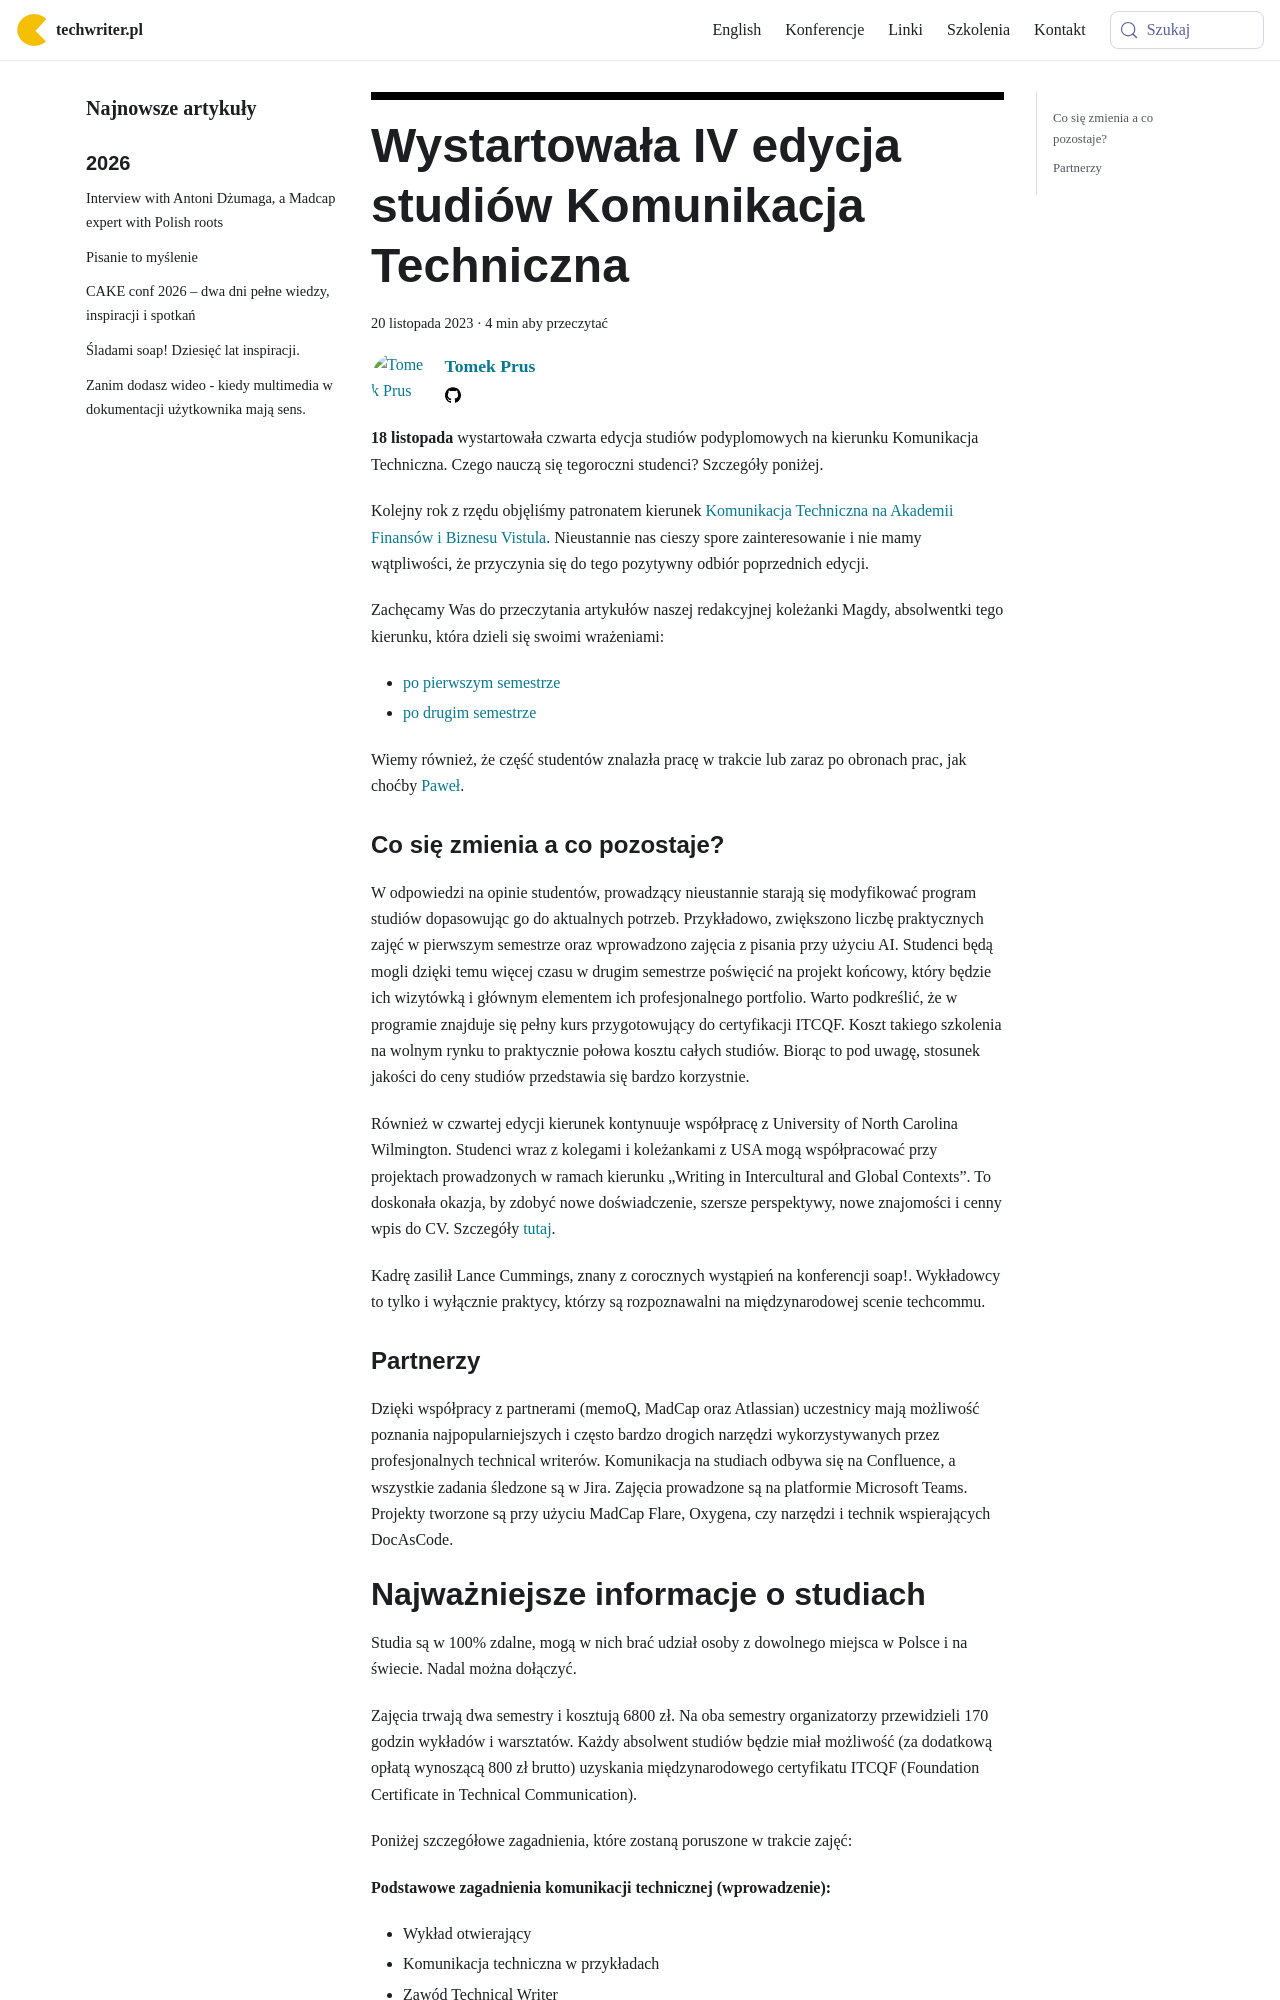

repository: techwriter-pl/techwriter-pl.github.io · page: wystartowała czwarta edycja studiow-podyplomowych-komunikacja-techniczna/index.html · generator: docusaurus

---
title: 'Wystartowała IV edycja studiów Komunikacja Techniczna'
authors: tprus
date: '2023-11-20'
tags:
  - 'news'
  - 'z-kraju'
  - 'edukacja'
  - 'kariera'
  - 'studia'
coverImage: 'VistulaKomunikacjaTechniczna-1-e1563346376984.jpg'
---

**18 listopada** wystartowała czwarta edycja studiów podyplomowych na kierunku
Komunikacja Techniczna. Czego nauczą się tegoroczni studenci? Szczegóły poniżej.

<!--truncate-->

# Studia z naszej perspektywy

Kolejny rok z rzędu objęliśmy patronatem kierunek
[Komunikacja Techniczna na Akademii Finansów i Biznesu Vistula](https://www.vistula.edu.pl/kierunki-studiow/studia-podyplomowe/informatyka/komunikacja-techniczna).
Nieustannie nas cieszy spore zainteresowanie i nie mamy wątpliwości, że
przyczynia się do tego pozytywny odbiór poprzednich edycji.

Zachęcamy Was do przeczytania artykułów naszej redakcyjnej koleżanki Magdy,
absolwentki tego kierunku, która dzieli się swoimi wrażeniami:

- [po pierwszym semestrze](../komunikacja-techniczna-jak-sie-studiuje/index.md)
- [po drugim semestrze](../komunikacja-techniczna-drugi-semestr/index.md)

Wiemy również, że część studentów znalazła pracę w trakcie lub zaraz po obronach
prac, jak choćby
[Paweł](https://www.linkedin.com/posts/pawel-woznikowski_this-is-probably-my-most-personal-professional-activity-7114579776916353024-kC8e/).

### Co się zmienia a co pozostaje?

W odpowiedzi na opinie studentów, prowadzący nieustannie starają się modyfikować
program studiów dopasowując go do aktualnych potrzeb. Przykładowo, zwiększono
liczbę praktycznych zajęć w pierwszym semestrze oraz wprowadzono zajęcia z
pisania przy użyciu AI. Studenci będą mogli dzięki temu więcej czasu w drugim
semestrze poświęcić na projekt końcowy, który będzie ich wizytówką i głównym
elementem ich profesjonalnego portfolio. Warto podkreślić, że w programie
znajduje się pełny kurs przygotowujący do certyfikacji ITCQF. Koszt takiego
szkolenia na wolnym rynku to praktycznie połowa kosztu całych studiów. Biorąc to
pod uwagę, stosunek jakości do ceny studiów przedstawia się bardzo korzystnie.

Również w czwartej edycji kierunek kontynuuje współpracę z University of North
Carolina Wilmington. Studenci wraz z kolegami i koleżankami z USA mogą
współpracować przy projektach prowadzonych w ramach kierunku „Writing in
Intercultural and Global Contexts”. To doskonała okazja, by zdobyć nowe
doświadczenie, szersze perspektywy, nowe znajomości i cenny wpis do CV.
Szczegóły [tutaj](https://www.craft.do/s/VOd7B47ytH4bhA).

Kadrę zasilił Lance Cummings, znany z corocznych wystąpień na konferencji soap!.
Wykładowcy to tylko i wyłącznie praktycy, którzy są rozpoznawalni na
międzynarodowej scenie techcommu.
